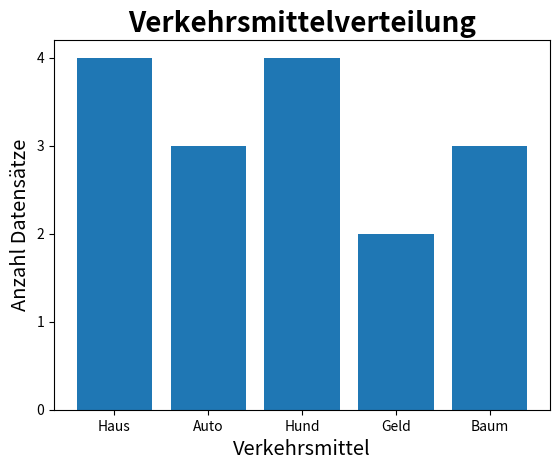

The script that saved this image:
stringLabel = ["Haus", "Auto", "Hund", "Geld", "Baum"]
allStrings = [4,2,3,1,0,0,2,1,0,4,2,2,3,4,0,1]

counts = []
for i in range(len(stringLabel)):
    counts.append(0)

for i in allStrings:
    counts[i] = counts[i] + 1
print(counts)

import matplotlib.pyplot as plt
import numpy as np

plt.bar(list(range(len(stringLabel))), counts)
plt.title("Verkehrsmittelverteilung", fontdict= {"fontsize": 20, "fontweight": "bold"})
plt.axis()
plt.xlabel("Verkehrsmittel", fontdict= {"fontsize": "x-large"})
plt.ylabel("Anzahl Datensätze", fontdict= {"fontsize": "x-large"})
xlocs, xlabels = plt.xticks()

newXticks = list(range(len(stringLabel)))
newXlabels = stringLabel
plt.xticks(newXticks, newXlabels)

ylocs, ylabels = plt.yticks()
newYticks = list(range(max(counts)+1))
newYlabels = list(range(max(counts)+1))
plt.yticks(newYticks, newYlabels)

print(ylabels)

# plt.yticks(ylocs, list(range(max(counts)+1)))
# print(list(range(max(counts)+1)))



plt.savefig(r"C:\Users\<user>\Desktop\fig.png")

